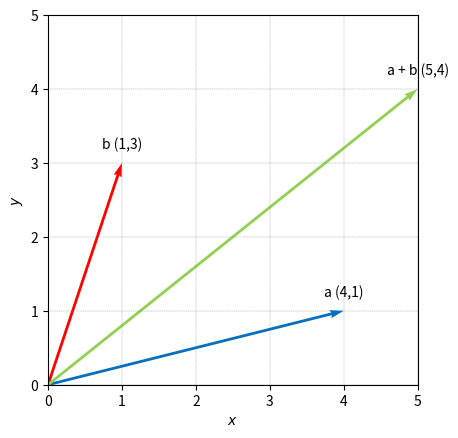
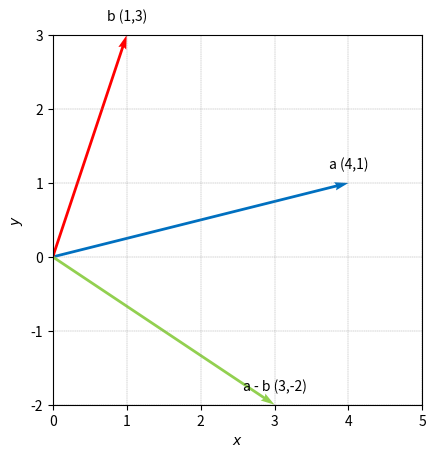
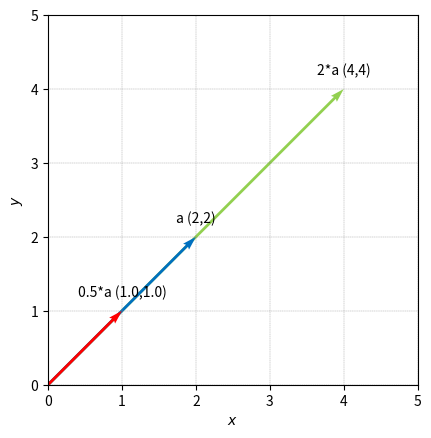

The matplotlib source for these figures, in order:

###############
# Authored by Weisheng Jiang
# Book 3  |  From Basic Arithmetic to Machine Learning
# Published and copyrighted by Tsinghua University Press
# Beijing, China, 2022
###############

# Bk3_Ch22_2

import numpy as np
import matplotlib.pyplot as plt

# draw vectors starting from origin

def draw_vector(vector,RBG,label): 
    array = np.array([[0, 0, vector[0], vector[1]]])
    X, Y, U, V = zip(*array)
    plt.quiver(X, Y, U, V,angles='xy', scale_units='xy',scale=1,color = RBG)
    
    # add labels to the sample data
    
    label = label + f" ({vector[0]},{vector[1]})"

    plt.annotate(label, # text
                 (vector[0],vector[1]), # point to label
                 textcoords="offset points", 
                 xytext=(0,10), 
                 # distance from text to points (x,y)
                 ha='center') 
                 # horizontal alignment center

# define two vectors

a = np.array([4,1])
b = np.array([1,3])

# addition of a and b

fig, ax = plt.subplots()

draw_vector(a, np.array([0,112,192])/255, 'a')
draw_vector(b, np.array([255,0,0])/255, 'b')
draw_vector(a + b,np.array([146,208,80])/255, 'a + b')

plt.xlabel('$x$')
plt.ylabel('$y$')

plt.axis('scaled')
ax.set_xlim([0, 5])
ax.set_ylim([0, 5])
ax.grid(linestyle='--', linewidth=0.25, color=[0.5,0.5,0.5])
plt.show()

# subtraction, a - b
fig, ax = plt.subplots()

draw_vector(a, np.array([0,112,192])/255, 'a')
draw_vector(b, np.array([255,0,0])/255, 'b')
draw_vector(a - b,np.array([146,208,80])/255, 'a - b')

plt.xlabel('$x$')
plt.ylabel('$y$')

plt.axis('scaled')
ax.set_xlim([0, 5])
ax.set_ylim([-2, 3])
ax.grid(linestyle='--', linewidth=0.25, color=[0.5,0.5,0.5])
plt.show()

a = np.array([2,2])

# scalar multiplication
fig, ax = plt.subplots()

draw_vector(2*a, np.array([146,208,80])/255, '2*a')
draw_vector(a, np.array([0,112,192])/255, 'a')
draw_vector(0.5*a, np.array([255,0,0])/255, '0.5*a')


plt.xlabel('$x$')
plt.ylabel('$y$')

plt.axis('scaled')
ax.set_xlim([0, 5])
ax.set_ylim([0, 5])
ax.grid(linestyle='--', linewidth=0.25, color=[0.5,0.5,0.5])
plt.show()
